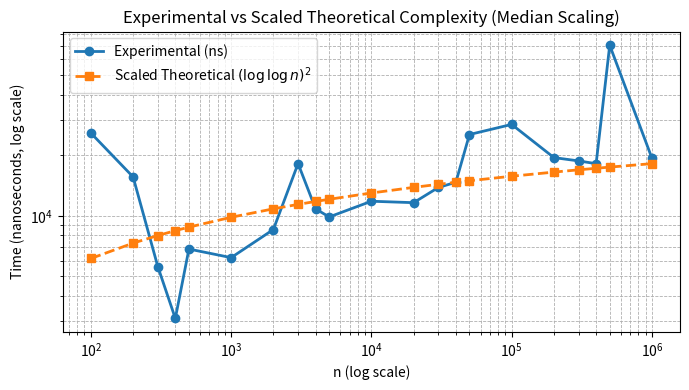

Python code for this plot:
import numpy as np
import matplotlib.pyplot as plt
import pandas as pd
import time
import math

# --- n values ---
n_values = [100, 200, 300, 400, 500, 1000, 2000, 3000, 4000, 5000,
            10000, 20000, 30000, 40000, 50000, 100000, 200000, 300000, 400000, 500000,
            1000000]

# --- Pre-build arrays big enough for largest n ---
max_n = max(n_values)
a = np.arange(max_n + 20) + 1
b = np.arange(max_n + 20) + 2

# --- Function to simulate complexity ---
def sample_function(n):
    n = int(n)
    j = 5
    Sum = 0
    while j < np.log(n):  # Outer loop
        k = 5
        while k < n:      # Inner loop
            Sum += a[j] * b[k]   # safe: arrays are large enough
            k = int(k ** 1.5)
        j = int(1.2 * j)
    return Sum  # not used in timing

# --- Theoretical values ---
theoretical = [(np.log(np.log(float(n))))**2 for n in n_values]

# --- Experimental times (ns) ---
experimental_times = []
for n in n_values:
    start = time.perf_counter()
    sample_function(n)
    end = time.perf_counter()
    experimental_times.append((end - start) * 1e9)  # convert seconds → nanoseconds

# --- Scaling constant using median ratio ---
ratios = [exp / theo for exp, theo in zip(experimental_times, theoretical)]
scaling_constant = np.median(ratios)

# --- Scaled theoretical ---
scaled_theoretical = [t * scaling_constant for t in theoretical]

# --- Table ---
df = pd.DataFrame({
    "n": n_values,
    "Experimental (ns)": experimental_times,
    "Theoretical": theoretical,
    "Ratio (Exp/Theo)": ratios,
    "Scaling Constant (median)": [scaling_constant]*len(n_values),
    "Scaled Theoretical (ns)": scaled_theoretical
})

print(df.to_string(index=False))

# --- Plot ---
plt.figure(figsize=(7,4))
plt.plot(n_values, experimental_times, 'o-', label="Experimental (ns)", linewidth=2, markersize=6)
plt.plot(n_values, scaled_theoretical, 's--', label=r"Scaled Theoretical $(\log \log n)^2$", linewidth=2, markersize=6)

plt.xscale("log")
plt.yscale("log")
plt.xlabel("n (log scale)")
plt.ylabel("Time (nanoseconds, log scale)")
plt.title("Experimental vs Scaled Theoretical Complexity (Median Scaling)")
plt.legend()
plt.grid(True, which="both", linestyle="--", linewidth=0.6)
plt.tight_layout()
plt.show()
